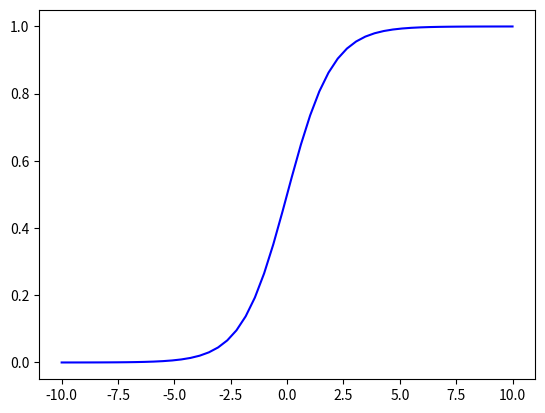

The matplotlib source for this figure:
import matplotlib.pyplot as plt
import numpy as np

def sigmoid_function(x):
    return 1 / (1 + np.exp(-x))

def main():
    x=np.linspace(-10, 10)
    y=sigmoid_function(x)
    plt.plot(x, y, color="blue", label="sigmoid function")
    plt.show()

if __name__ == '__main__':
    main()